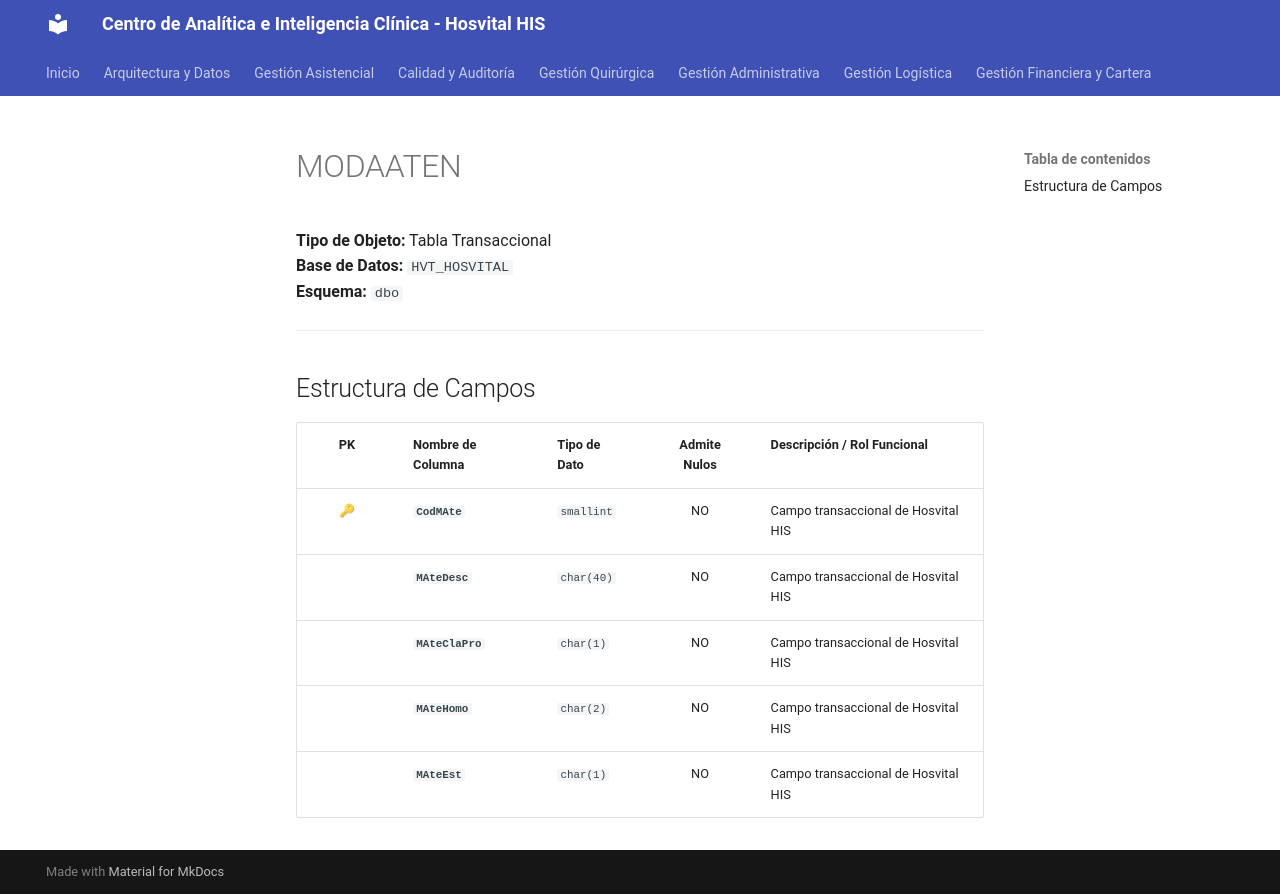

repository: SoporteSaludtech/superset-docs · page: diccionario-general/MODAATEN/index.html · generator: mkdocs

# MODAATEN

**Tipo de Objeto:** Tabla Transaccional  
**Base de Datos:** `HVT_HOSVITAL`  
**Esquema:** `dbo`

---

## Estructura de Campos

| PK | Nombre de Columna | Tipo de Dato | Admite Nulos | Descripción / Rol Funcional |
| :-: | :--- | :--- | :-: | :--- |
| 🔑 | **`CodMAte`** | `smallint` | NO | Campo transaccional de Hosvital HIS |
|  | **`MAteDesc`** | `char(40)` | NO | Campo transaccional de Hosvital HIS |
|  | **`MAteClaPro`** | `char(1)` | NO | Campo transaccional de Hosvital HIS |
|  | **`MAteHomo`** | `char(2)` | NO | Campo transaccional de Hosvital HIS |
|  | **`MAteEst`** | `char(1)` | NO | Campo transaccional de Hosvital HIS |
